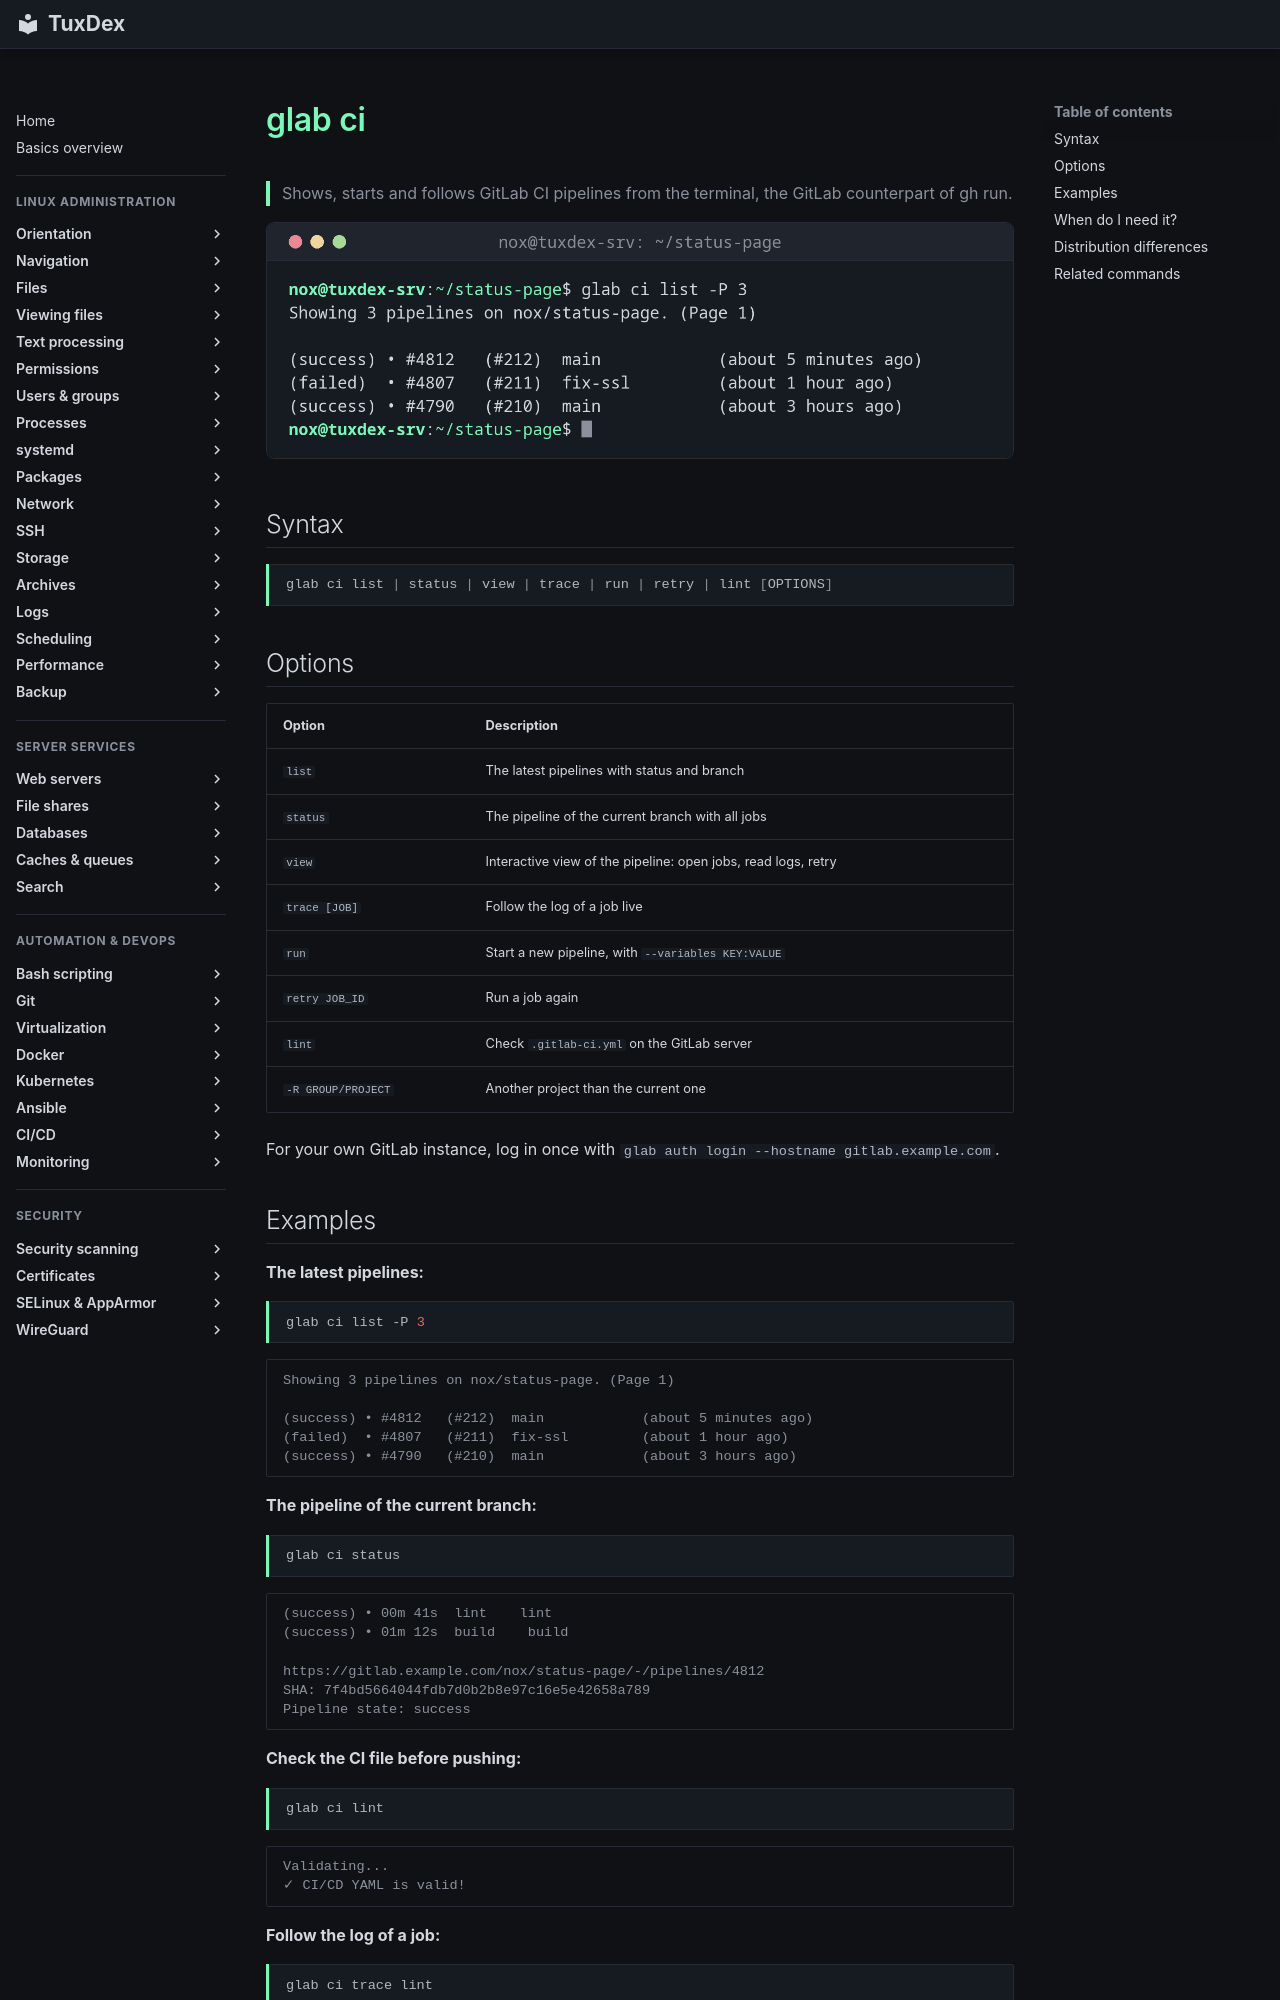

repository: Noxisan/tuxcodex · page: 22-ci-cd/glab-ci.en/index.html · generator: mkdocs

# glab ci

> Shows, starts and follows GitLab CI pipelines from the terminal, the GitLab counterpart of gh run.

![glab-ci output](../assets/screenshots/22-ci-cd/glab-ci.png)

## Syntax

```bash
glab ci list | status | view | trace | run | retry | lint [OPTIONS]
```

## Options

| Option | Description |
|--------|-------------|
| `list` | The latest pipelines with status and branch |
| `status` | The pipeline of the current branch with all jobs |
| `view` | Interactive view of the pipeline: open jobs, read logs, retry |
| `trace [JOB]` | Follow the log of a job live |
| `run` | Start a new pipeline, with `--variables KEY:VALUE` |
| `retry JOB_ID` | Run a job again |
| `lint` | Check `.gitlab-ci.yml` on the GitLab server |
| `-R GROUP/PROJECT` | Another project than the current one |

For your own GitLab instance, log in once with `glab auth login --hostname gitlab.example.com`.
